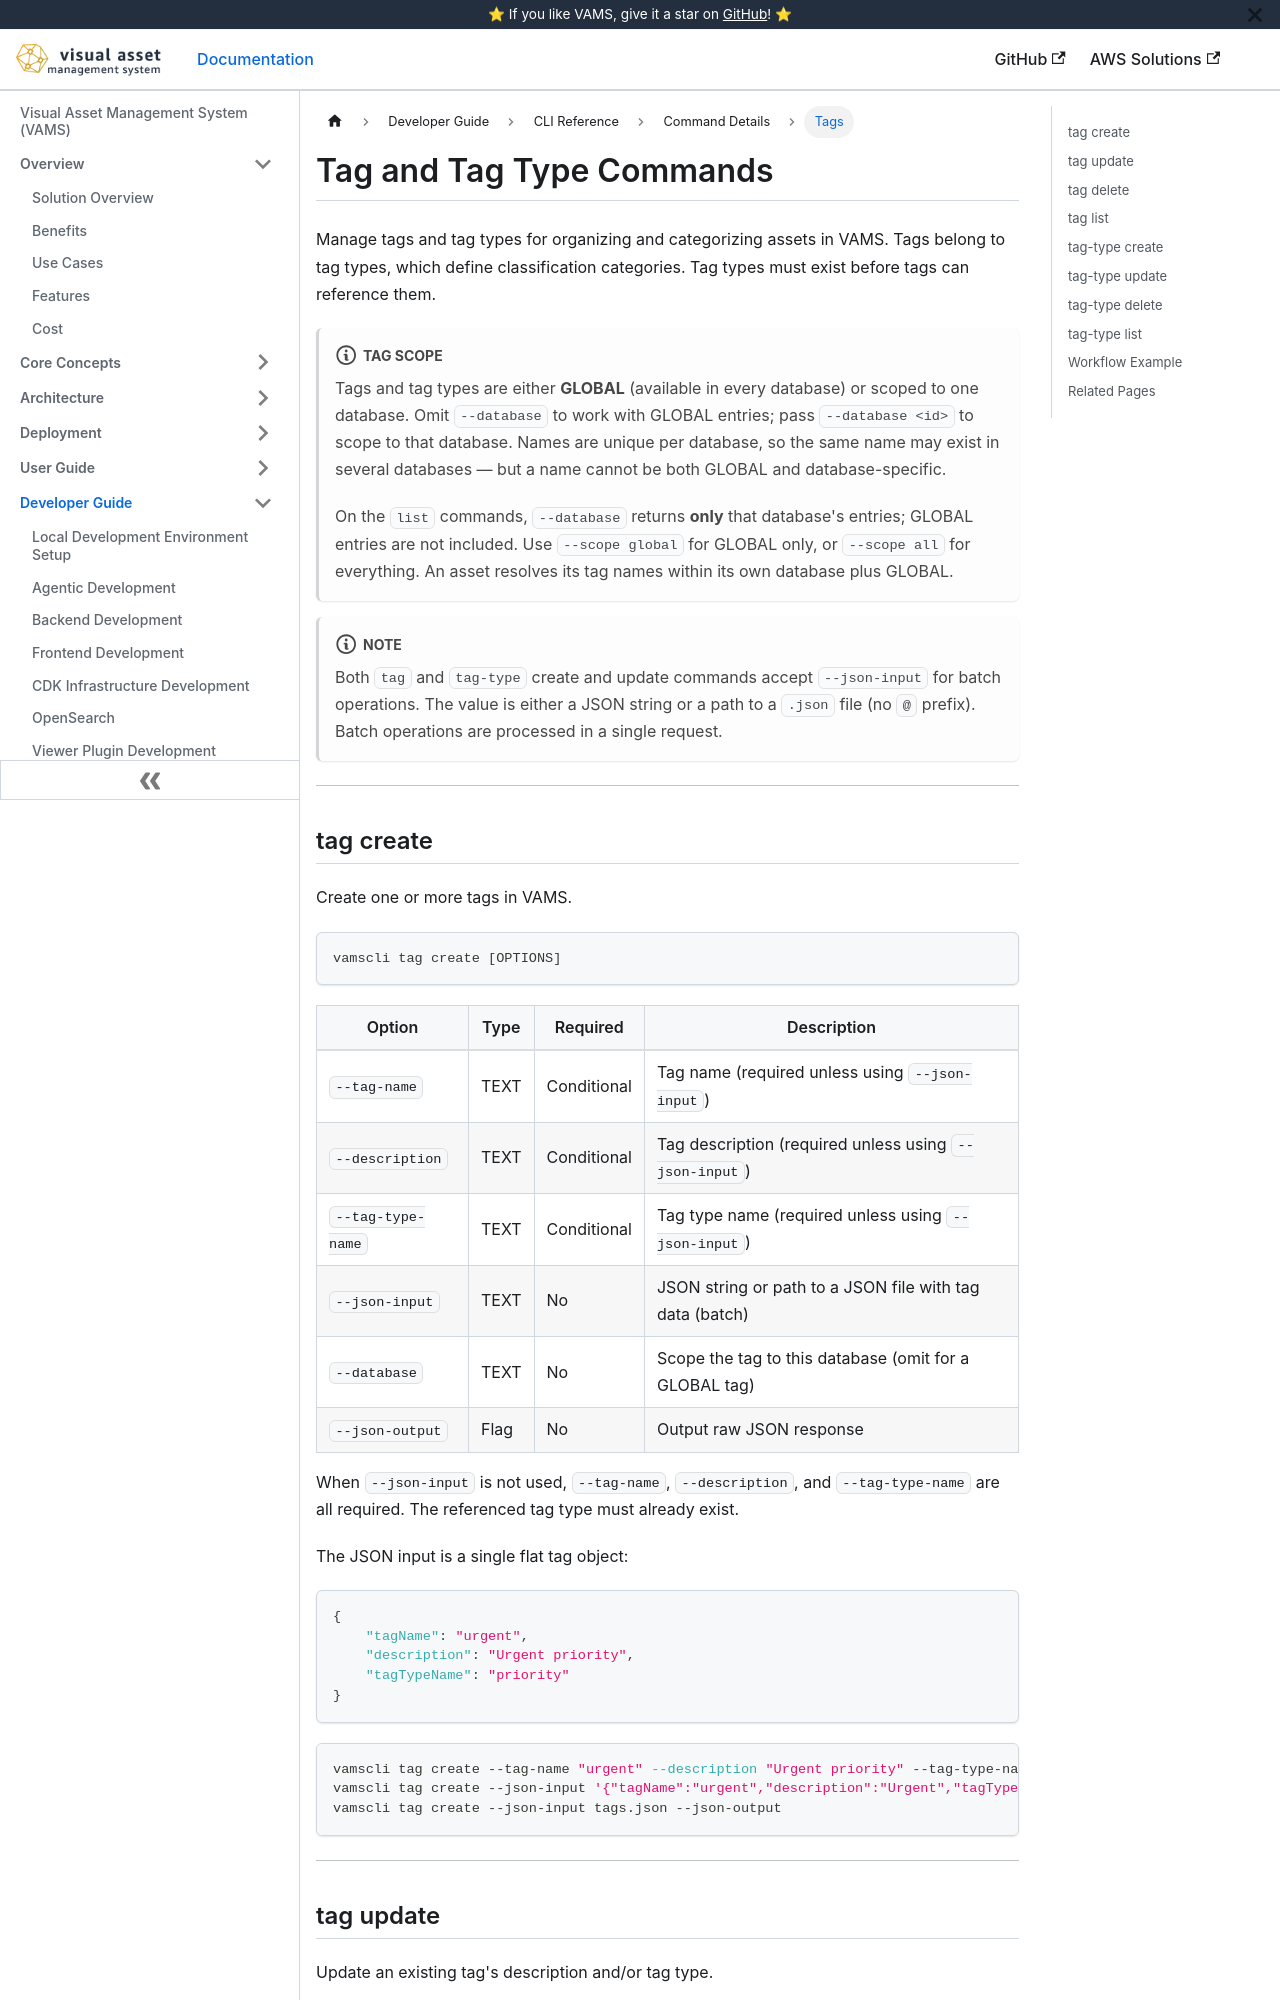

repository: awslabs/visual-asset-management-system · page: cli/commands/tags/index.html · generator: docusaurus

---
sidebar_label: Tags
title: Tag Commands
---

# Tag and Tag Type Commands

Manage tags and tag types for organizing and categorizing assets in VAMS. Tags belong to tag types, which define classification categories. Tag types must exist before tags can reference them.

:::note[Tag scope]
Tags and tag types are either **GLOBAL** (available in every database) or scoped to one database.
Omit `--database` to work with GLOBAL entries; pass `--database <id>` to scope to that database.
Names are unique per database, so the same name may exist in several databases — but a name cannot
be both GLOBAL and database-specific.

On the `list` commands, `--database` returns **only** that database's entries; GLOBAL entries are
not included. Use `--scope global` for GLOBAL only, or `--scope all` for everything. An asset
resolves its tag names within its own database plus GLOBAL.
:::
:::note
Both `tag` and `tag-type` create and update commands accept `--json-input` for batch operations. The value is either a JSON string or a path to a `.json` file (no `@` prefix). Batch operations are processed in a single request.
:::

---

## tag create

Create one or more tags in VAMS.

```bash
vamscli tag create [OPTIONS]
```

| Option            | Type | Required    | Description                                              |
| ----------------- | ---- | ----------- | -------------------------------------------------------- |
| `--tag-name`      | TEXT | Conditional | Tag name (required unless using `--json-input`)          |
| `--description`   | TEXT | Conditional | Tag description (required unless using `--json-input`)   |
| `--tag-type-name` | TEXT | Conditional | Tag type name (required unless using `--json-input`)     |
| `--json-input`    | TEXT | No          | JSON string or path to a JSON file with tag data (batch) |
| `--database`      | TEXT | No          | Scope the tag to this database (omit for a GLOBAL tag)   |
| `--json-output`   | Flag | No          | Output raw JSON response                                 |

When `--json-input` is not used, `--tag-name`, `--description`, and `--tag-type-name` are all required. The referenced tag type must already exist.

The JSON input is a single flat tag object:

```json
{
    "tagName": "urgent",
    "description": "Urgent priority",
    "tagTypeName": "priority"
}
```

```bash
vamscli tag create --tag-name "urgent" --description "Urgent priority" --tag-type-name "priority"
vamscli tag create --json-input '{"tagName":"urgent","description":"Urgent","tagTypeName":"priority"}'
vamscli tag create --json-input tags.json --json-output
```

---
